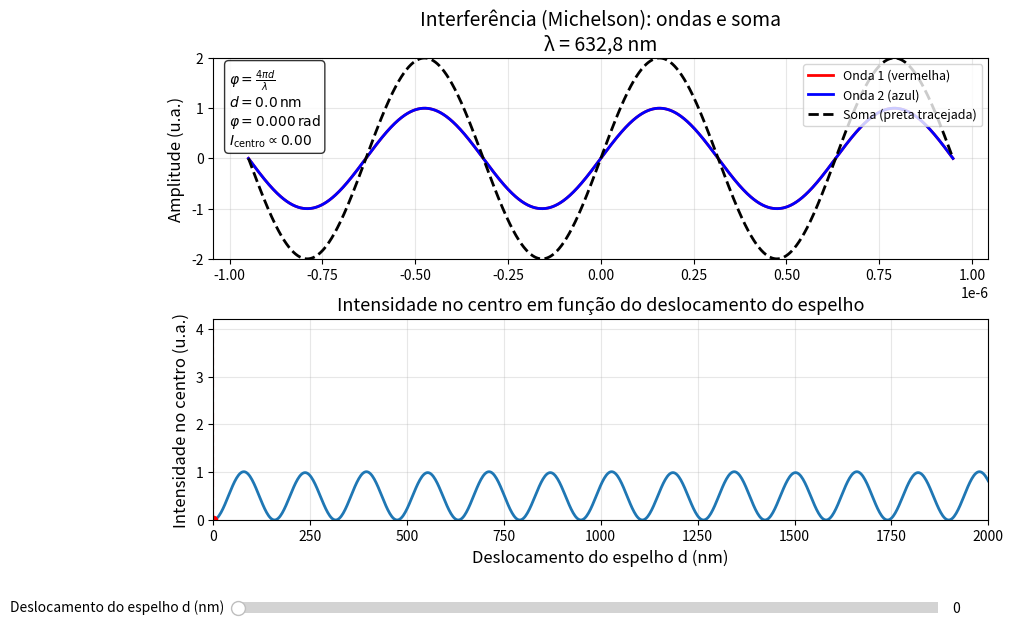

Generate this figure with matplotlib:
# ---------------------------------------------------------------
# Michelson Interferometer Simulator
# ---------------------------------------------------------------
# This code was developed collaboratively by
# [redacted]

# [redacted]

# Objective:
# To implement an interactive simulation of the operating principle
# of a Michelson interferometer, including:
# - wave superposition;
# - phase variation induced by mirror displacement;
# - resulting intensity at each position;
# - intensity at the center as a function of displacement.

#
# Creation date: November 25, 2025
# Last modification: November 25, 2025
#
# Note: This code is part of the effort to develop computational teaching materials
# for teaching optical interferometry
# in the Physics course at UECE.

# ---------------------------------------------------------------


import numpy as np
import matplotlib.pyplot as plt
from matplotlib.widgets import Slider

# ----------------------------------------------------------
# Parâmetros físicos da onda (Laser He-Ne do EQ073)
# ----------------------------------------------------------
A = 1.0                       # amplitude das ondas individuais
lambda_0 = 632.8e-9           # comprimento de onda (m)
k = 2 * np.pi / lambda_0      # número de onda k = 2π/λ

# Eixo x em metros: centrado em zero, de -1,5 λ a +1,5 λ
x = np.linspace(-1.5 * lambda_0, 1.5 * lambda_0, 2000)
idx_centro = len(x) // 2      # índice do ponto x ≈ 0

# Faixa de deslocamento do espelho (em nm) para o slider e para o gráfico inferior
D_MIN_NM = 0.0
D_MAX_NM = 2000.0
D_INIT_NM = 0.0


# ----------------------------------------------------------
# Função que gera as ondas para um dado deslocamento d
# ----------------------------------------------------------
def ondas(d_m):
    """
    d_m = deslocamento do espelho em metros.
    Em um Michelson:
        φ = 4π d / λ
    """
    phi = 4 * np.pi * d_m / lambda_0

    y1 = A * np.sin(k * x)          # onda 1
    y2 = A * np.sin(k * x + phi)    # onda 2 (depende de d)
    y3 = y1 + y2                    # soma
    return y1, y2, y3, phi


# Ondas para o deslocamento inicial
d_init_m = D_INIT_NM * 1e-9
y1, y2, y3, phi0 = ondas(d_init_m)
I_x = y3**2                         # intensidade ao longo de x

# ----------------------------------------------------------
# Intensidade no centro em função de d (gráfico inferior)
# ----------------------------------------------------------
d_vals_nm = np.linspace(D_MIN_NM, D_MAX_NM, 800)
d_vals_m = d_vals_nm * 1e-9

I_centro_vals = []
for d_m in d_vals_m:
    _, _, y3_tmp, _ = ondas(d_m)
    I_centro_vals.append(y3_tmp[idx_centro] ** 2)

I_centro_vals = np.array(I_centro_vals)

# Intensidade no centro para o d inicial (para o marcador)
I_centro_init = I_x[idx_centro]


# ----------------------------------------------------------
# Configuração da figura e eixos
# ----------------------------------------------------------
plt.close("all")
fig, (ax1, ax2) = plt.subplots(2, 1, figsize=(10, 7), sharex=False)
fig.subplots_adjust(bottom=0.22, hspace=0.3)

# ---- Gráfico superior: ondas e soma ----
line1, = ax1.plot(x, y1, label="Onda 1 (vermelha)", linewidth=2, color="red")
line2, = ax1.plot(x, y2, label="Onda 2 (azul)", linewidth=2, color="blue")
line3, = ax1.plot(x, y3, label="Soma (preta tracejada)",
                  linewidth=2, linestyle="--", color="black")

ax1.set_ylabel("Amplitude (u.a.)", fontsize=12)
ax1.set_title("Interferência (Michelson): ondas e soma\nλ = 632,8 nm", fontsize=14)
ax1.set_ylim(-2, 2)
ax1.grid(True, alpha=0.3)
ax1.legend(loc="upper right", fontsize=9)

# Caixa de texto com info de d e φ
text_info = ax1.text(
    0.02, 0.95, "",
    transform=ax1.transAxes,
    fontsize=10,
    verticalalignment="top",
    bbox=dict(boxstyle="round", facecolor="white", alpha=0.8)
)

def atualiza_texto(d_m, phi, I_c):
    text_info.set_text(
        r"$\varphi = \frac{4\pi d}{\lambda}$" + "\n"
        rf"$d = {d_m*1e9:6.1f}\,\text{{nm}}$" + "\n"
        rf"$\varphi = {phi:6.3f}\,\text{{rad}}$" + "\n"
        rf"$I_\text{{centro}} \propto {I_c:5.2f}$"
    )

atualiza_texto(d_init_m, phi0, I_centro_init)

# ---- Gráfico inferior: intensidade no centro vs deslocamento ----
lineIc, = ax2.plot(d_vals_nm, I_centro_vals, linewidth=2)
ax2.set_xlabel("Deslocamento do espelho d (nm)", fontsize=12)
ax2.set_ylabel("Intensidade no centro (u.a.)", fontsize=12)
ax2.set_title("Intensidade no centro em função do deslocamento do espelho", fontsize=13)
ax2.grid(True, alpha=0.3)
ax2.set_xlim(D_MIN_NM, D_MAX_NM)
ax2.set_ylim(0, 4.2)  # máximo ≈ (2A)^2

# Linha vertical e ponto que marcam o d atual
vline = ax2.axvline(D_INIT_NM, color="red", linestyle="--", linewidth=1.5)
ponto, = ax2.plot([D_INIT_NM], [I_centro_init], 'ro')


# ----------------------------------------------------------
# Slider de deslocamento do espelho
# ----------------------------------------------------------
ax_d = plt.axes([0.15, 0.08, 0.70, 0.03])

slider_d = Slider(
    ax=ax_d,
    label="Deslocamento do espelho d (nm)",
    valmin=D_MIN_NM,
    valmax=D_MAX_NM,
    valinit=D_INIT_NM,
)


# ----------------------------------------------------------
# Callback do slider
# ----------------------------------------------------------
def on_d_change(val):
    d_nm = slider_d.val
    d_m = d_nm * 1e-9

    # Recalcula ondas e intensidade em x
    y1_new, y2_new, y3_new, phi = ondas(d_m)
    I_x_new = y3_new**2
    I_c_new = I_x_new[idx_centro]

    # Atualiza curvas no gráfico superior
    line1.set_ydata(y1_new)
    line2.set_ydata(y2_new)
    line3.set_ydata(y3_new)

    # Atualiza marcador no gráfico inferior
    vline.set_xdata([d_nm, d_nm])   # <- AQUI ESTAVA O ERRO: precisa ser sequência
    ponto.set_data([d_nm], [I_c_new])

    # Atualiza texto
    atualiza_texto(d_m, phi, I_c_new)

    fig.canvas.draw_idle()


slider_d.on_changed(on_d_change)

plt.show()
